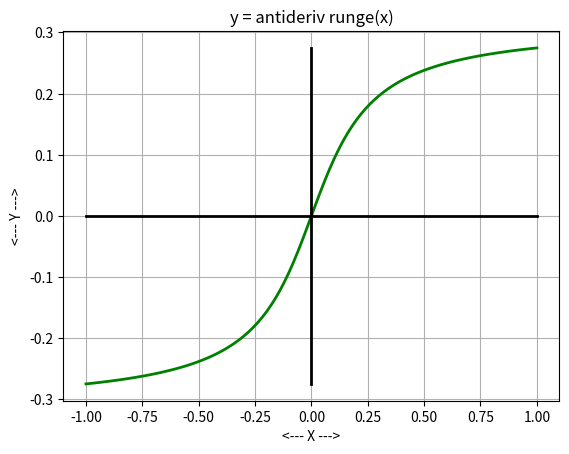
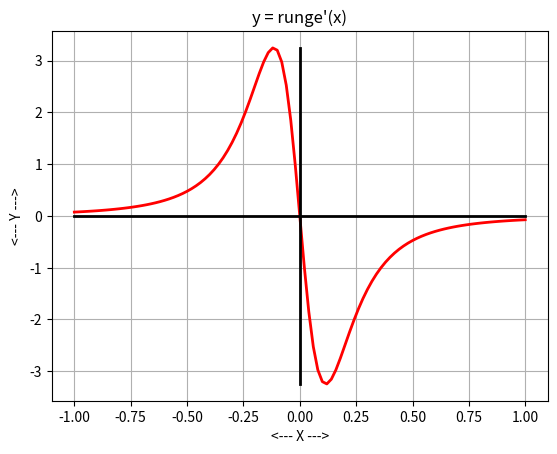
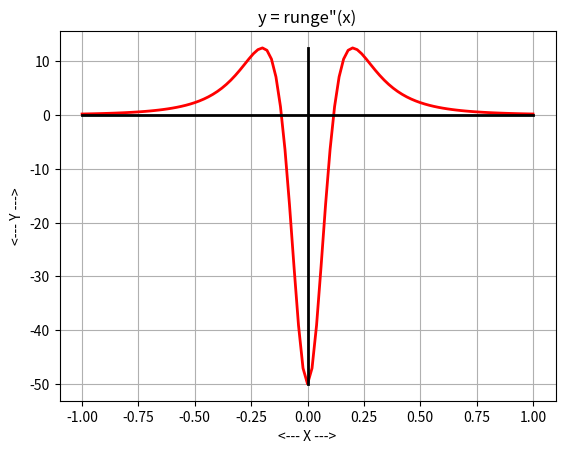
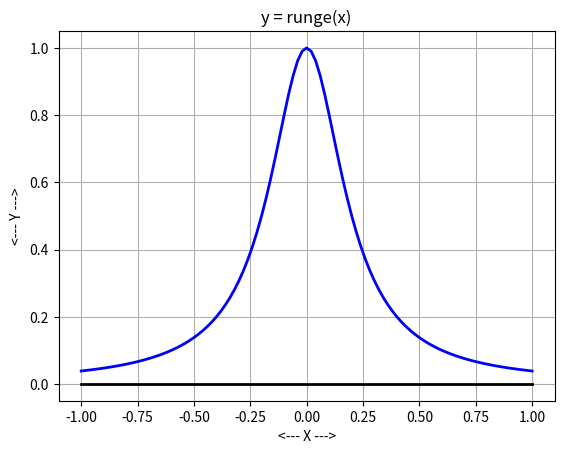
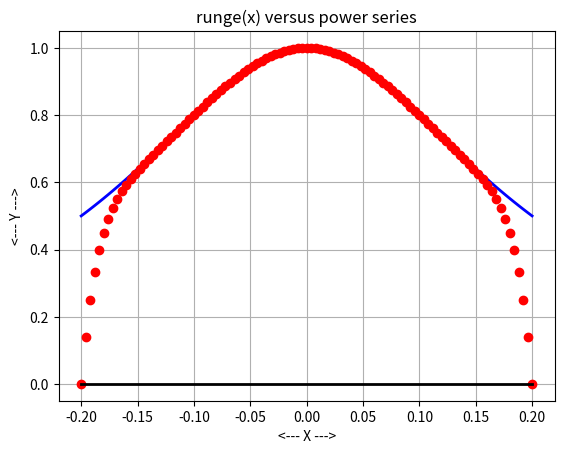

The script that saved these images, in order:
#! /usr/bin/env python3
#
def runge_test ( ):

#*****************************************************************************80
#
## runge_test() tests runge().
#
#  Licensing:
#
#    This code is distributed under the MIT license.
#
#  Modified:
#
#    24 March 2025
#
#  Author:
#
#    John Burkardt
#
  import matplotlib
  import numpy as np
  import platform

  print ( '' )
  print ( 'runge_test():' )
  print ( '  python version: ' + platform.python_version ( ) )
  print ( '  numpy version:  ' + np.version.version )
  print ( '  matplotlib version: ' + matplotlib.__version__ )
  print ( '  Test runge.' )

  runge_antideriv_test ( )
  runge_deriv_test ( )
  runge_deriv2_test ( )
  runge_fun_test ( )
  runge_power_series_test ( )
#
#  Terminate.
#
  print ( '' )
  print ( 'runge_test():' )
  print ( '  Normal end of execution.' )

  return

def runge_antideriv ( x ):

#*****************************************************************************80
#
## runge_antideriv() evaluates the antiderivative of the Runge function.
#
#  Licensing:
#
#    This code is distributed under the MIT license.
#
#  Modified:
#
#    24 March 2025
#
#  Author:
#
#    John Burkardt
#
#  Input:
#
#    real x: the argument of the function.
#
#  Output:
#
#    real value: the value of the antiderivative.
#
  import numpy as np

  value = np.arctan ( 5.0 * x ) / 5.0

  return value

def runge_antideriv_test ( ):

#*****************************************************************************80
#
## runge_antideriv_test() tests runge_antideriv().
#
#  Licensing:
#
#    This code is distributed under the MIT license.
#
#  Modified:
#
#    06 August 2019
#
#  Author:
#
#    John Burkardt
#
  import matplotlib.pyplot as plt
  import numpy as np

  print ( '' )
  print ( 'runge_antideriv_test():' )
  print ( '  runge_antideriv() evaluates the antiderivative of runge(x).' )

  a = -1.0
  b = +1.0
  x = np.linspace ( a, b, 101 )
  y = runge_antideriv ( x )

  plt.clf ( )

  plt.plot ( x, y, 'g-', linewidth = 2 )

  plt.plot ( [a,b], [0,0], 'k-', linewidth = 2 )

  ymin = min ( y )
  ymax = max ( y )
  if ( ymin <= 0.0 and 0.0 <= ymax ):
    plt.plot ( [0, 0], [ymin,ymax], 'k-', linewidth = 2 )

  plt.grid ( True )
  plt.xlabel ( '<--- X --->' )
  plt.ylabel ( '<--- Y --->' )
  plt.title ( 'y = antideriv runge(x)' )
  filename = 'runge_antideriv.png'
  plt.savefig ( filename )
  print ( '  Graphics saved as "' + filename + '"' )
  plt.show ( block = False )
  plt.close ( )

  return

def runge_deriv2 ( x ):

#*****************************************************************************80
#
## runge_deriv2() evaluates the second derivative of the Runge function.
#
#  Licensing:
#
#    This code is distributed under the MIT license.
#
#  Modified:
#
#    23 March 2025
#
#  Author:
#
#    John Burkardt
#
#  Input:
#
#    real x: the argument of the function.
#
#  Output:
#
#    real value, the value of the second derivative.
#
  u = - 50.0 * x
  up = - 50.0
  v = ( 1.0 + 25.0 * x * x )**2
  vp = 2.0 * ( 1.0 + 25.0 * x * x ) * ( 50.0 * x )

  value = ( up * v - u * vp ) / v**2

  return value

def runge_deriv2_test ( ):

#*****************************************************************************80
#
## runge_deriv2_test() tests runge_deriv2().
#
#  Licensing:
#
#    This code is distributed under the MIT license.
#
#  Modified:
#
#    06 August 2019
#
#  Author:
#
#    John Burkardt
#
  import matplotlib.pyplot as plt
  import numpy as np

  print ( '' )
  print ( 'runge_deriv2_test():' )
  print ( '  runge_deriv2() evaluates the second derivative of runge(x).' )

  a = -1.0
  b = +1.0
  x = np.linspace ( a, b, 101 )
  y = runge_deriv2 ( x )

  plt.clf ( )

  plt.plot ( x, y, 'r-', linewidth = 2 )

  plt.plot ( [a,b], [0,0], 'k-', linewidth = 2 )

  ymin = min ( y )
  ymax = max ( y )
  if ( ymin <= 0.0 and 0.0 <= ymax ):
    plt.plot ( [0, 0], [ymin,ymax], 'k-', linewidth = 2 )

  plt.grid ( True )
  plt.xlabel ( '<--- X --->' )
  plt.ylabel ( '<--- Y --->' )
  plt.title ( 'y = runge"(x)' )
  filename = 'runge_deriv2.png'
  plt.savefig ( filename )
  print ( '  Graphics saved as "' + filename + '"' )
  plt.show ( block = False )
  plt.close ( )

  return

def runge_deriv ( x ):

#*****************************************************************************80
#
## runge_deriv() evaluates the derivative of the Runge function.
#
#  Licensing:
#
#    This code is distributed under the MIT license.
#
#  Modified:
#
#    24 March 2025
#
#  Author:
#
#    John Burkardt
#
#  Input:
#
#    real x: the argument of the function.
#
#  Output:
#
#    real value: the value of the derivative.
#
  value = - 50.0 * x / ( 1.0 + 25.0 * x * x )**2

  return value

def runge_deriv_test ( ):

#*****************************************************************************80
#
## runge_deriv_test() tests runge_deriv().
#
#  Licensing:
#
#    This code is distributed under the MIT license.
#
#  Modified:
#
#    06 August 2019
#
#  Author:
#
#    John Burkardt
#
  import matplotlib.pyplot as plt
  import numpy as np

  print ( '' )
  print ( 'runge_deriv_test():' )
  print ( '  runge_deriv() evaluates the derivative of runge(x).' )

  a = -1.0
  b = +1.0
  x = np.linspace ( a, b, 101 )
  y = runge_deriv ( x )

  plt.plot ( x, y, 'r-', linewidth = 2 )

  plt.plot ( [a,b], [0,0], 'k-', linewidth = 2 )

  ymin = min ( y )
  ymax = max ( y )
  if ( ymin <= 0.0 and 0.0 <= ymax ):
    plt.plot ( [0, 0], [ymin,ymax], 'k-', linewidth = 2 )

  plt.grid ( True )
  plt.xlabel ( '<--- X --->' )
  plt.ylabel ( '<--- Y --->' )
  plt.title ( 'y = runge\'(x)' )
  filename = 'runge_deriv.png'
  plt.savefig ( filename )
  print ( '  Graphics saved as "' + filename + '"' )
  plt.show ( block = False )
  plt.close ( )

  return

def runge_fun ( x ):

#*****************************************************************************80
#
## runge_fun() evaluates the Runge function.
#
#  Discussion:
#
#    This function causes a breakdown for
#    polynomial interpolation over equally spaced nodes in [-1,+1].
#
#    Runge originally considered the function 1/(1+x^2) over the
#    interval [-5,+5].  For convenience, a rescaled version is considered
#    over the interval [-1,+1].
#
#  Licensing:
#
#    This code is distributed under the MIT license.
#
#  Modified:
#
#    24 March 2025
#
#  Author:
#
#    John Burkardt
#
#  Input:
#
#    real x: the argument of the function.
#
#  Output:
#
#    real value: the value of the function.
#
  value = 1.0 / ( 1.0 + 25.0 * x * x )

  return value

def runge_fun_test ( ):

#*****************************************************************************80
#
## runge_fun_test() tests runge_fun().
#
#  Licensing:
#
#    This code is distributed under the MIT license.
#
#  Modified:
#
#    06 August 2019
#
#  Author:
#
#    John Burkardt
#
  import matplotlib.pyplot as plt
  import numpy as np

  print ( '' )
  print ( 'runge_fun_test():' )
  print ( '  runge_fun() evaluates the runge function.' )

  a = -1.0
  b = +1.0
  x = np.linspace ( a, b, 101 )
  y = runge_fun ( x )

  plt.plot ( x, y, 'b-', linewidth = 2 )

  plt.plot ( [a,b], [0,0], 'k-', linewidth = 2 )

  ymin = min ( y )
  ymax = max ( y )
  if ( ymin <= 0.0 and 0.0 <= ymax ):
    plt.plot ( [0, 0], [ymin,ymax], 'k-', linewidth = 2 )

  plt.grid ( True )
  plt.xlabel ( '<--- X --->' )
  plt.ylabel ( '<--- Y --->' )
  plt.title ( 'y = runge(x)' )
  filename = 'runge_fun.png'
  plt.savefig ( filename )
  print ( '  Graphics saved as "' + filename + '"' )
  plt.show ( block = False )
  plt.close ( )

  return

def runge_power_series ( x, n ):

#*****************************************************************************80
#
## runge_power_series() evaluates a power series for the Runge function.
#
#  Discussion:
#
#    The Runge function considered here has the form
#      f(x) = 1 / ( 1 + 25x^2 )
#
#    The power series is 1 - (5x)^2 + (5x)^4 - (5x)^6 + (5x)^8 - (5x)^10 ...
#
#    The power series is only well defined in the open interval 
#      -1/5 < x < 1/5
#    where successive terms gradually go to zero.
#
#  Licensing:
#
#    This code is distributed under the MIT license.
#
#  Modified:
#
#    25 March 2025
#
#  Author:
#
#    John Burkardt
#
#  Input:
#
#    real x: the argument of the function.
#
#    integer n: the number of terms to be computed.
#
#  Output:
#
#    real value: the value of the function.
#
  value = 0.0
  term = 1.0
  for i in range ( 0, n ):
    value = value + term
    term = - term * ( 5.0 * x )**2

  return value

def runge_power_series_test ( ):

#*****************************************************************************80
#
## runge_power_series_test() tests runge_power_series().
#
#  Licensing:
#
#    This code is distributed under the MIT license.
#
#  Modified:
#
#    25 March 2025
#
#  Author:
#
#    John Burkardt
#
  import matplotlib.pyplot as plt
  import numpy as np

  print ( '' )
  print ( 'runge_power_series_test():' )
  print ( '  runge_power_series() evaluates a power series' )
  print ( '  for the runge function, valid in (-0.2, +0.2).' )

  a = -0.2
  b = +0.2
  x = np.linspace ( a, b, 101 )
  y1 = runge_fun ( x )
  y2 = runge_power_series ( x, 8 )

  plt.clf ( )

  plt.plot ( x, y1, 'b-', linewidth = 2 )
  plt.plot ( x, y2, 'ro' )

  plt.plot ( [a,b], [0,0], 'k-', linewidth = 2 )

  ymin = np.min ( y1 )
  ymax = np.max ( y1 )
  if ( ymin <= 0.0 and 0.0 <= ymax ):
    plt.plot ( [0, 0], [ymin,ymax], 'k-', linewidth = 2 )

  plt.grid ( True )
  plt.xlabel ( '<--- X --->' )
  plt.ylabel ( '<--- Y --->' )
  plt.title ( 'runge(x) versus power series' )
  filename = 'runge_power_series.png'
  plt.savefig ( filename )
  print ( '  Graphics saved as "' + filename + '"\n' )
#
#  Terminate.
#
  print ( '' )
  print ( 'runge_power_series_test():' )
  print ( '  Normal end of execution.' )

  return

def timestamp ( ):

#*****************************************************************************80
#
## timestamp() prints the date as a timestamp.
#
#  Licensing:
#
#    This code is distributed under the MIT license. 
#
#  Modified:
#
#    21 August 2019
#
#  Author:
#
#    John Burkardt
#
  import time

  t = time.time ( )
  print ( time.ctime ( t ) )

  return

if ( __name__ == '__main__' ):
  timestamp ( )
  runge_test ( )
  timestamp ( )
